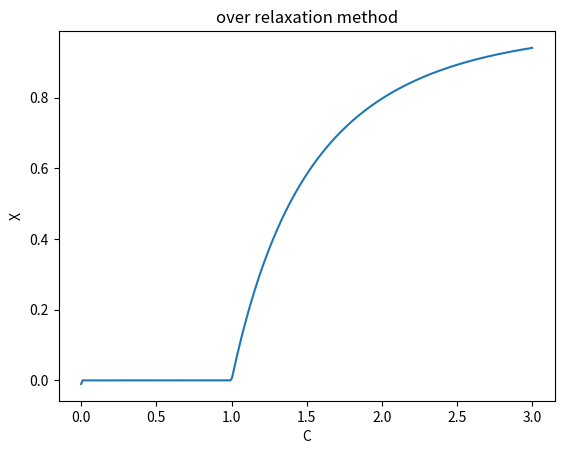

Reproduce this figure in Python.

"""
Created on Tue Oct  6 13:32:48 2020

[redacted]
[redacted]
"""

#LAB 4 Q3(B)

import numpy as np
import matplotlib.pyplot as plt

def func(x,c):
    return (1-np.exp(-c*x))

def relax_method(c):
    x_0 = 1
    w = 0.01
    accuracy = 10**-6
    error = 1
    count = 0
    while error>accuracy:
        x = ((1 + w) * func(x_0,c)) - (w * x_0)
        error = np.abs(func(x,c) - func(x_0,c))
        x_0  = x
    return x
    
x_1 = relax_method(2)

def relax_method_count(c):
    x_0 = 1
    w = 0.5
    accuracy = 10**-6
    error = 1
    count = 0
    while error>accuracy:
        count = count + 1
        x = ((1 + w) * func(x_0,c)) - (w * x_0)
        error = np.abs(func(x,c) - func(x_0,c))
        x_0  = x
    return count
C_1 = relax_method_count(2)

print (x_1, C_1)    

x_val = []

c = np.linspace(0, 3, 300)

for i in range(len(c)):
    y_val = relax_method(c[i])
    x_val.append(y_val)
    
plt.plot(c,x_val)
plt.title("over relaxation method")
plt.xlabel("C")
plt.ylabel("X")
plt.show()

    